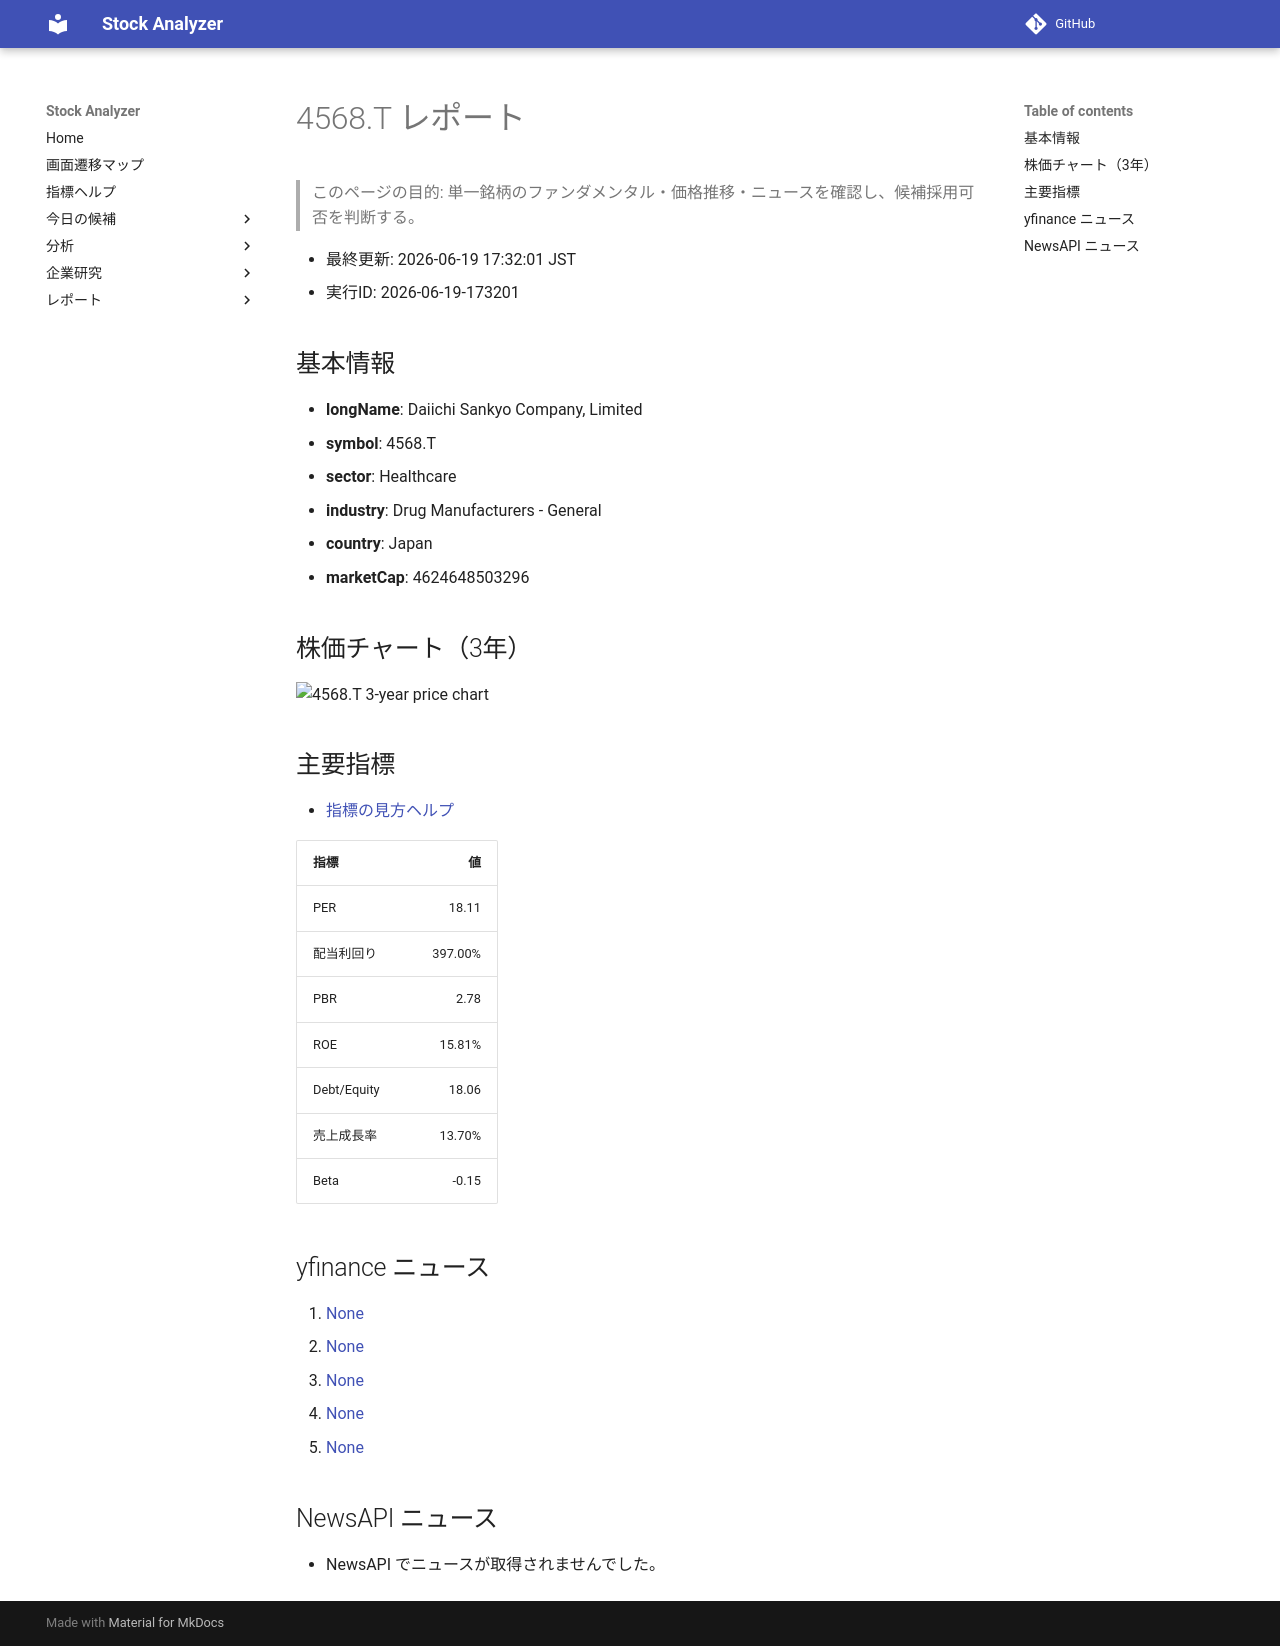

repository: Yumi-note/Making-APP · page: reports/2026-06-19/173201/4568_T/index.html · generator: mkdocs

# 4568.T レポート

> このページの目的: 単一銘柄のファンダメンタル・価格推移・ニュースを確認し、候補採用可否を判断する。

- 最終更新: 2026-06-19 17:32:01 JST
- 実行ID: 2026-06-19-173201

## 基本情報

- **longName**: Daiichi Sankyo Company, Limited
- **symbol**: 4568.T
- **sector**: Healthcare
- **industry**: Drug Manufacturers - General
- **country**: Japan
- **marketCap**: 4624648503296

## 株価チャート（3年）

![4568.T 3-year price chart](4568_T_3y.png)

## 主要指標

- [指標の見方ヘルプ](../../../../indicators.md)

| 指標 | 値 |
|---|---:|
| PER | 18.11 |
| 配当利回り | 397.00% |
| PBR | 2.78 |
| ROE | 15.81% |
| Debt/Equity | 18.06 |
| 売上成長率 | 13.70% |
| Beta | -0.15 |

## yfinance ニュース

1. [None](None)
2. [None](None)
3. [None](None)
4. [None](None)
5. [None](None)

## NewsAPI ニュース

- NewsAPI でニュースが取得されませんでした。
